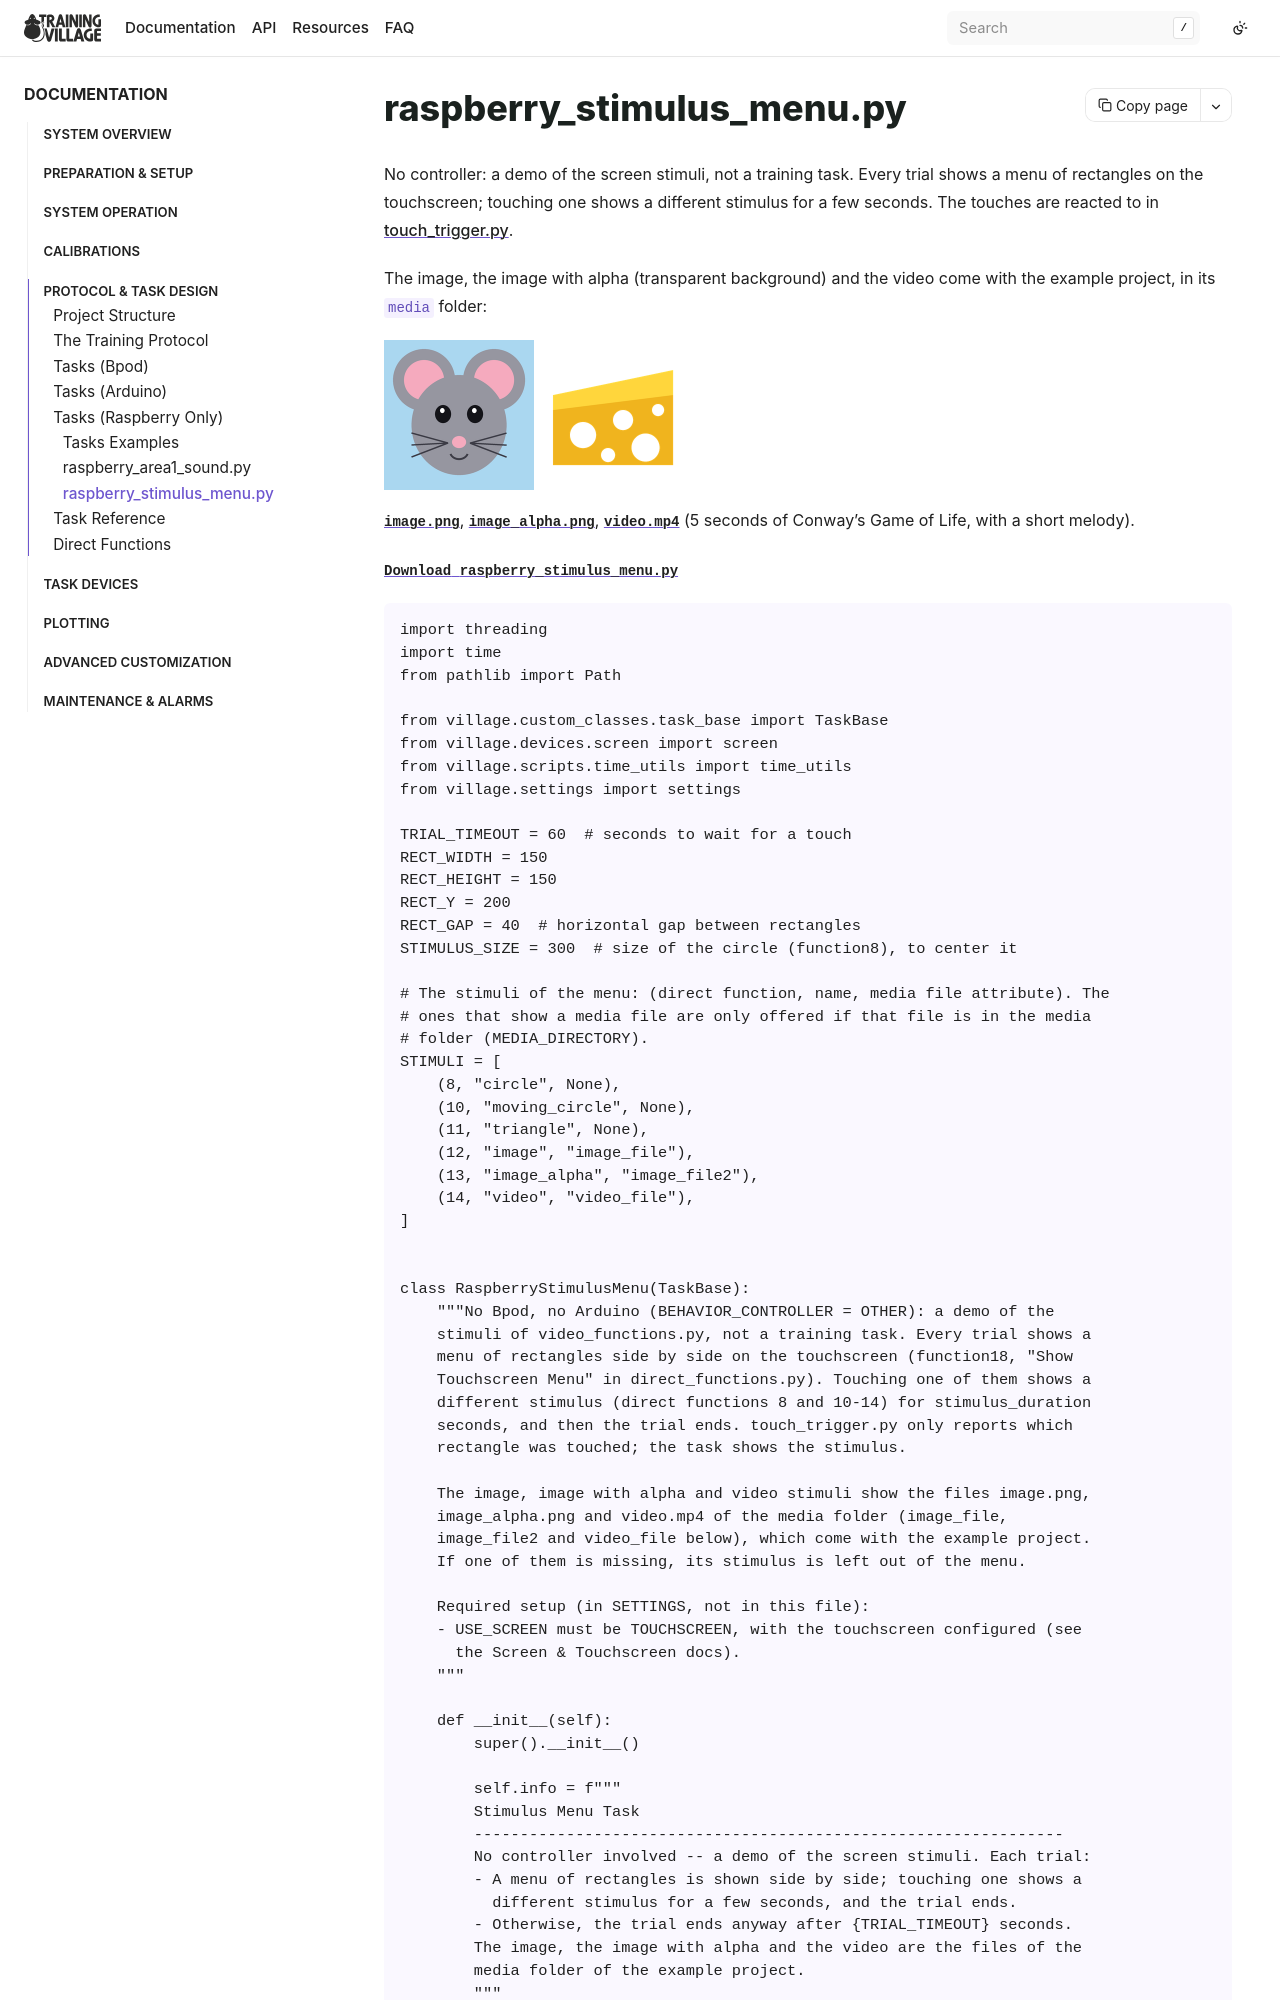

repository: BrainCircuitsBehaviorLab/village · page: examples/raspberry_stimulus_menu.html · generator: sphinx

## raspberry_stimulus_menu.py

No controller: a demo of the screen stimuli, not a training task. Every trial shows a menu of rectangles on the touchscreen; touching one shows a different stimulus for a few seconds. The touches are reacted to in [touch_trigger.py](touch_trigger.md).

The image, the image with alpha (transparent background) and the video come with the example project, in its `media` folder:
